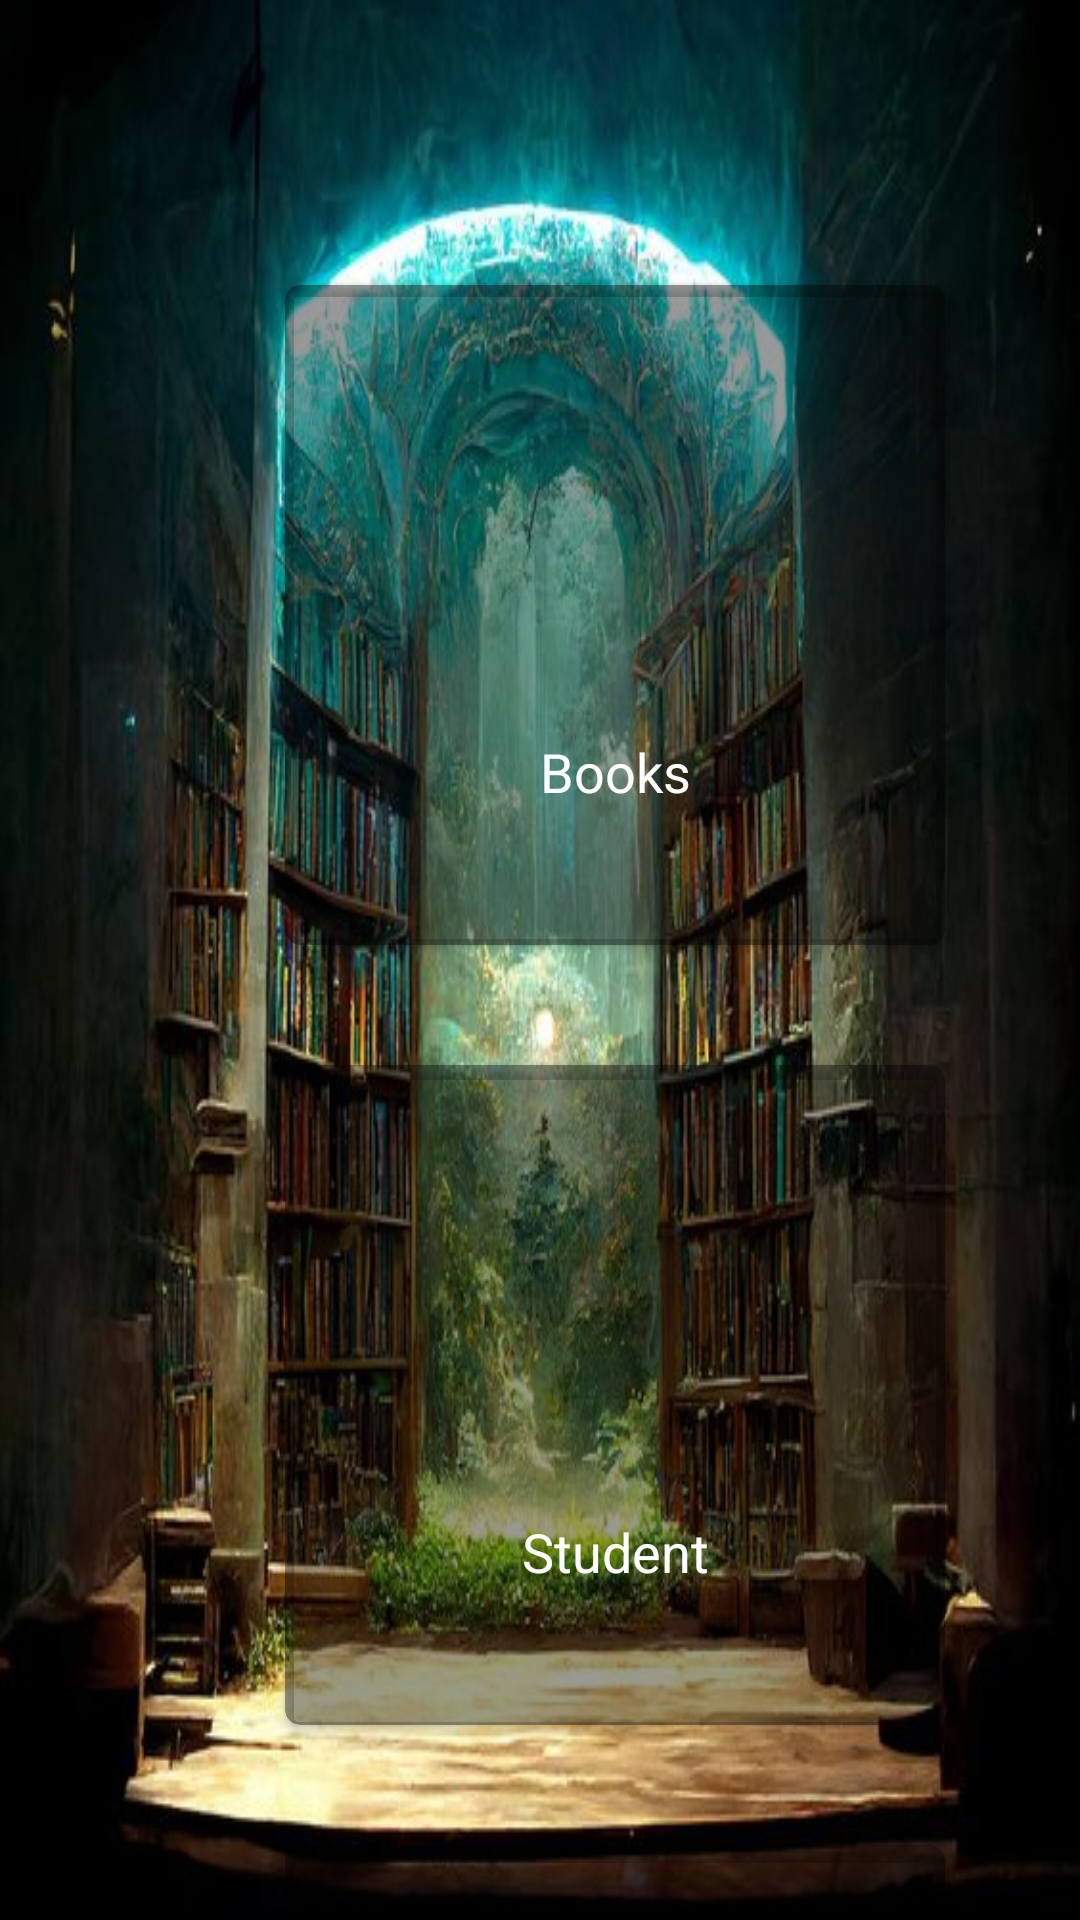

Produce the Android XML layout that renders to this screen, including the resource entries it uses.
<!-- AndroidManifest.xml: application theme MainColor -->
<!-- res/layout/activity_main.xml -->
<?xml version="1.0" encoding="utf-8"?>
<androidx.constraintlayout.widget.ConstraintLayout xmlns:android="http://schemas.android.com/apk/res/android"
    xmlns:app="http://schemas.android.com/apk/res-auto"
    xmlns:tools="http://schemas.android.com/tools"
    android:layout_width="match_parent"
    android:background="@drawable/book_student_bg"
    android:layout_height="match_parent"
    tools:context=".DashboardLibrarian">

    <androidx.constraintlayout.widget.ConstraintLayout
        android:layout_width="match_parent"
        android:layout_height="200dp"
        app:layout_constraintEnd_toEndOf="parent"
        app:layout_constraintStart_toStartOf="parent"
        app:layout_constraintTop_toTopOf="parent">

        <TextView
            android:layout_width="wrap_content"
            android:layout_height="wrap_content"
            android:layout_marginStart="16dp"
            android:layout_marginTop="16dp"
            android:text="STI Book List"
            android:visibility="gone"
            android:textColor="@color/white"
            android:textSize="20sp"
            app:layout_constraintStart_toStartOf="parent"
            app:layout_constraintTop_toTopOf="parent" />

    </androidx.constraintlayout.widget.ConstraintLayout>

    <ScrollView
        android:layout_marginTop="25dp"
        android:layout_width="match_parent"
        android:layout_height="match_parent"
        android:layout_marginStart="75dp">

        <LinearLayout
            android:layout_width="match_parent"
            android:layout_height="wrap_content"
            android:orientation="vertical">

            <LinearLayout
                android:layout_width="wrap_content"
                android:layout_height="wrap_content"
                android:layout_marginTop="50dp"
                android:layout_marginBottom="50dp"
                android:orientation="vertical"
                app:layout_constraintBottom_toBottomOf="parent"
                app:layout_constraintEnd_toEndOf="parent"
                app:layout_constraintStart_toStartOf="parent"
                app:layout_constraintTop_toTopOf="parent">

                <LinearLayout
                    android:layout_width="match_parent"
                    android:layout_height="match_parent"
                    android:orientation="vertical"
                    app:layout_constraintBottom_toBottomOf="parent"
                    app:layout_constraintEnd_toEndOf="parent"
                    app:layout_constraintStart_toStartOf="parent"
                    app:layout_constraintTop_toTopOf="parent">

                    <LinearLayout
                        android:layout_width="260dp"
                        android:layout_height="260dp"
                        android:orientation="horizontal">

                        <androidx.cardview.widget.CardView
                            app:cardCornerRadius="5dp"
                            android:id="@+id/mainAc"
                            android:layout_width="220dp"
                            android:layout_height="220dp"
                            android:layout_margin="20dp"
                            app:cardBackgroundColor="#65000000">

                            <androidx.constraintlayout.widget.ConstraintLayout
                                android:layout_width="match_parent"
                                android:layout_height="wrap_content"
                                android:layout_margin="10dp">

                                <ImageView
                                    android:id="@+id/mainAc_btn"
                                    android:layout_width="90dp"
                                    android:layout_height="90dp"
                                    android:layout_marginTop="50dp"
                                    android:layout_marginBottom="8dp"
                                    app:layout_constraintBottom_toTopOf="@+id/book"
                                    app:layout_constraintEnd_toEndOf="parent"
                                    app:layout_constraintStart_toStartOf="parent"
                                    app:layout_constraintTop_toTopOf="parent"
                                    app:srcCompat="@mipmap/book_cover_dasr" />

                                <TextView
                                    android:id="@+id/book"
                                    android:layout_width="wrap_content"
                                    android:layout_height="wrap_content"
                                    android:text="Books"
                                    android:textColor="@color/white"
                                    android:textSize="18sp"
                                    app:layout_constraintEnd_toEndOf="parent"
                                    app:layout_constraintStart_toStartOf="parent"
                                    app:layout_constraintTop_toBottomOf="@+id/mainAc_btn" />
                            </androidx.constraintlayout.widget.ConstraintLayout>
                        </androidx.cardview.widget.CardView>
                    </LinearLayout>
                    <LinearLayout
                        android:layout_width="260dp"
                        android:layout_height="260dp"
                        android:orientation="horizontal">

                        <androidx.cardview.widget.CardView
                            app:cardCornerRadius="5dp"
                            android:id="@+id/student"
                            android:layout_width="220dp"
                            android:layout_height="220dp"
                            android:layout_margin="20dp"
                            app:cardBackgroundColor="#65000000">

                            <androidx.constraintlayout.widget.ConstraintLayout
                                android:layout_width="match_parent"
                                android:layout_height="wrap_content"
                                android:layout_margin="10dp">

                                <ImageView
                                    android:id="@+id/student_btn"
                                    android:layout_width="90dp"
                                    android:layout_height="90dp"
                                    android:layout_marginTop="50dp"
                                    android:layout_marginBottom="8dp"
                                    app:layout_constraintBottom_toTopOf="@+id/student1"
                                    app:layout_constraintEnd_toEndOf="parent"
                                    app:layout_constraintStart_toStartOf="parent"
                                    app:layout_constraintTop_toTopOf="parent"
                                    app:srcCompat="@mipmap/student_dasr" />

                                <TextView
                                    android:id="@+id/student1"
                                    android:layout_width="wrap_content"
                                    android:layout_height="wrap_content"
                                    android:text="Student"
                                    android:textColor="@color/white"
                                    android:textSize="18sp"
                                    app:layout_constraintEnd_toEndOf="parent"
                                    app:layout_constraintStart_toStartOf="parent"
                                    app:layout_constraintTop_toBottomOf="@+id/student_btn" />
                            </androidx.constraintlayout.widget.ConstraintLayout>
                        </androidx.cardview.widget.CardView>
                    </LinearLayout>
                    <LinearLayout
                        android:layout_width="260dp"
                        android:layout_height="260dp"
                        android:orientation="horizontal">

                        <androidx.cardview.widget.CardView
                            app:cardCornerRadius="5dp"
                            android:id="@+id/bookborrowreturn"
                            android:layout_width="220dp"
                            android:layout_height="220dp"
                            android:layout_margin="20dp"
                            app:cardBackgroundColor="#65000000">

                            <androidx.constraintlayout.widget.ConstraintLayout
                                android:layout_width="match_parent"
                                android:layout_height="wrap_content"
                                android:layout_margin="10dp">

                                <ImageView
                                    android:id="@+id/borrowreturn1"
                                    android:layout_width="90dp"
                                    android:layout_height="90dp"
                                    android:layout_marginTop="50dp"
                                    android:layout_marginBottom="8dp"
                                    app:layout_constraintBottom_toTopOf="@+id/borrowreturn2"
                                    app:layout_constraintEnd_toEndOf="parent"
                                    app:layout_constraintStart_toStartOf="parent"
                                    app:layout_constraintTop_toTopOf="parent"
                                    app:srcCompat="@mipmap/borrowreturn_dars"/>

                                <TextView
                                    android:id="@+id/borrowreturn2"
                                    android:layout_width="wrap_content"
                                    android:layout_height="wrap_content"
                                    android:text="Borrow/Return"
                                    android:textColor="@color/white"
                                    android:textSize="18sp"
                                    app:layout_constraintEnd_toEndOf="parent"
                                    app:layout_constraintStart_toStartOf="parent"
                                    app:layout_constraintTop_toBottomOf="@+id/borrowreturn1" />
                            </androidx.constraintlayout.widget.ConstraintLayout>
                        </androidx.cardview.widget.CardView>
                    </LinearLayout>

                </LinearLayout>
            </LinearLayout>

        </LinearLayout>

    </ScrollView>

</androidx.constraintlayout.widget.ConstraintLayout>
<!-- resources referenced by this layout -->
<resources>
  <!-- drawable book_student_bg: jpg bitmap (drawable, 66330 bytes) -->
  <style name="MainColor" parent="Theme.AppCompat.Light.DarkActionBar">
          <item name="colorPrimary">#15616d</item>
      </style>
  <!-- not gathered from this repository: default colours our renderer supplied (Android Studio template values) -->
  <color name="white">#FFFFFFFF</color>
</resources>
